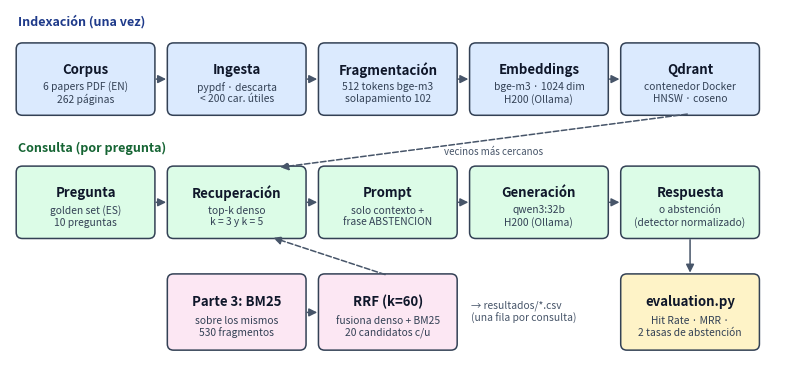

Python code for this plot:
import matplotlib
matplotlib.use("Agg")
import matplotlib.pyplot as plt
from matplotlib.patches import FancyBboxPatch, FancyArrowPatch

def caja(ax, x, y, w, h, titulo, sub, color):
    ax.add_patch(FancyBboxPatch((x, y), w, h, boxstyle="round,pad=0.02,rounding_size=0.08",
                                fc=color, ec="#334155", lw=1.1))
    ax.text(x + w/2, y + h*0.64, titulo, ha="center", va="center", fontsize=9.5, weight="bold", color="#0f172a")
    ax.text(x + w/2, y + h*0.30, sub, ha="center", va="center", fontsize=7.4, color="#334155")

def flecha(ax, a, b, estilo="-|>", ls="-"):
    ax.add_patch(FancyArrowPatch(a, b, arrowstyle=estilo, mutation_scale=12, lw=1.1, color="#475569", ls=ls))

def dibujar(ruta):
    fig, ax = plt.subplots(figsize=(10, 4.6), dpi=200)
    ax.set_xlim(0, 10); ax.set_ylim(0, 4.6); ax.axis("off")
    IND, CON, EVA, EXT = "#dbeafe", "#dcfce7", "#fef3c7", "#fce7f3"
    ax.text(0.1, 4.4, "Indexación (una vez)", fontsize=9, weight="bold", color="#1e3a8a")
    w, h, y = 1.75, 0.9, 3.25
    xs = [0.1, 2.05, 4.0, 5.95, 7.9]
    datos = [("Corpus", "6 papers PDF (EN)\n262 páginas", IND),
             ("Ingesta", "pypdf · descarta\n< 200 car. útiles", IND),
             ("Fragmentación", "512 tokens bge-m3\nsolapamiento 102", IND),
             ("Embeddings", "bge-m3 · 1024 dim\nH200 (Ollama)", IND),
             ("Qdrant", "contenedor Docker\nHNSW · coseno", IND)]
    for x, (t, s, c) in zip(xs, datos):
        caja(ax, x, y, w, h, t, s, c)
    for a, b in zip(xs[:-1], xs[1:]):
        flecha(ax, (a + w, y + h/2), (b, y + h/2))

    ax.text(0.1, 2.75, "Consulta (por pregunta)", fontsize=9, weight="bold", color="#166534")
    y2 = 1.65
    caja(ax, 0.1, y2, w, h, "Pregunta", "golden set (ES)\n10 preguntas", CON)
    caja(ax, 2.05, y2, w, h, "Recuperación", "top-k denso\nk = 3 y k = 5", CON)
    caja(ax, 4.0, y2, w, h, "Prompt", "solo contexto +\nfrase ABSTENCION", CON)
    caja(ax, 5.95, y2, w, h, "Generación", "qwen3:32b\nH200 (Ollama)", CON)
    caja(ax, 7.9, y2, w, h, "Respuesta", "o abstención\n(detector normalizado)", CON)
    for a, b in [(0.1, 2.05), (2.05, 4.0), (4.0, 5.95), (5.95, 7.9)]:
        flecha(ax, (a + w, y2 + h/2), (b, y2 + h/2))
    flecha(ax, (7.9 + w/2, y), (2.05 + w*0.8, y2 + h), ls="--")
    ax.text(5.6, 2.72, "vecinos más cercanos", fontsize=7, color="#475569", style="italic")

    caja(ax, 2.05, 0.2, w, 0.95, "Parte 3: BM25", "sobre los mismos\n530 fragmentos", EXT)
    caja(ax, 4.0, 0.2, w, 0.95, "RRF (k=60)", "fusiona denso + BM25\n20 candidatos c/u", EXT)
    flecha(ax, (2.05 + w, 0.67), (4.0, 0.67))
    flecha(ax, (4.0 + w/2, 1.15), (2.05 + w*0.75, y2), ls="--")
    caja(ax, 7.9, 0.2, w, 0.95, "evaluation.py", "Hit Rate · MRR ·\n2 tasas de abstención", EVA)
    flecha(ax, (7.9 + w/2, y2), (7.9 + w/2, 1.15))
    ax.text(5.95, 0.55, "→ resultados/*.csv\n(una fila por consulta)", fontsize=7.4, color="#475569")
    fig.savefig(ruta, bbox_inches="tight", facecolor="white"); plt.close(fig)

if __name__ == "__main__":
    dibujar("arquitectura.png")
